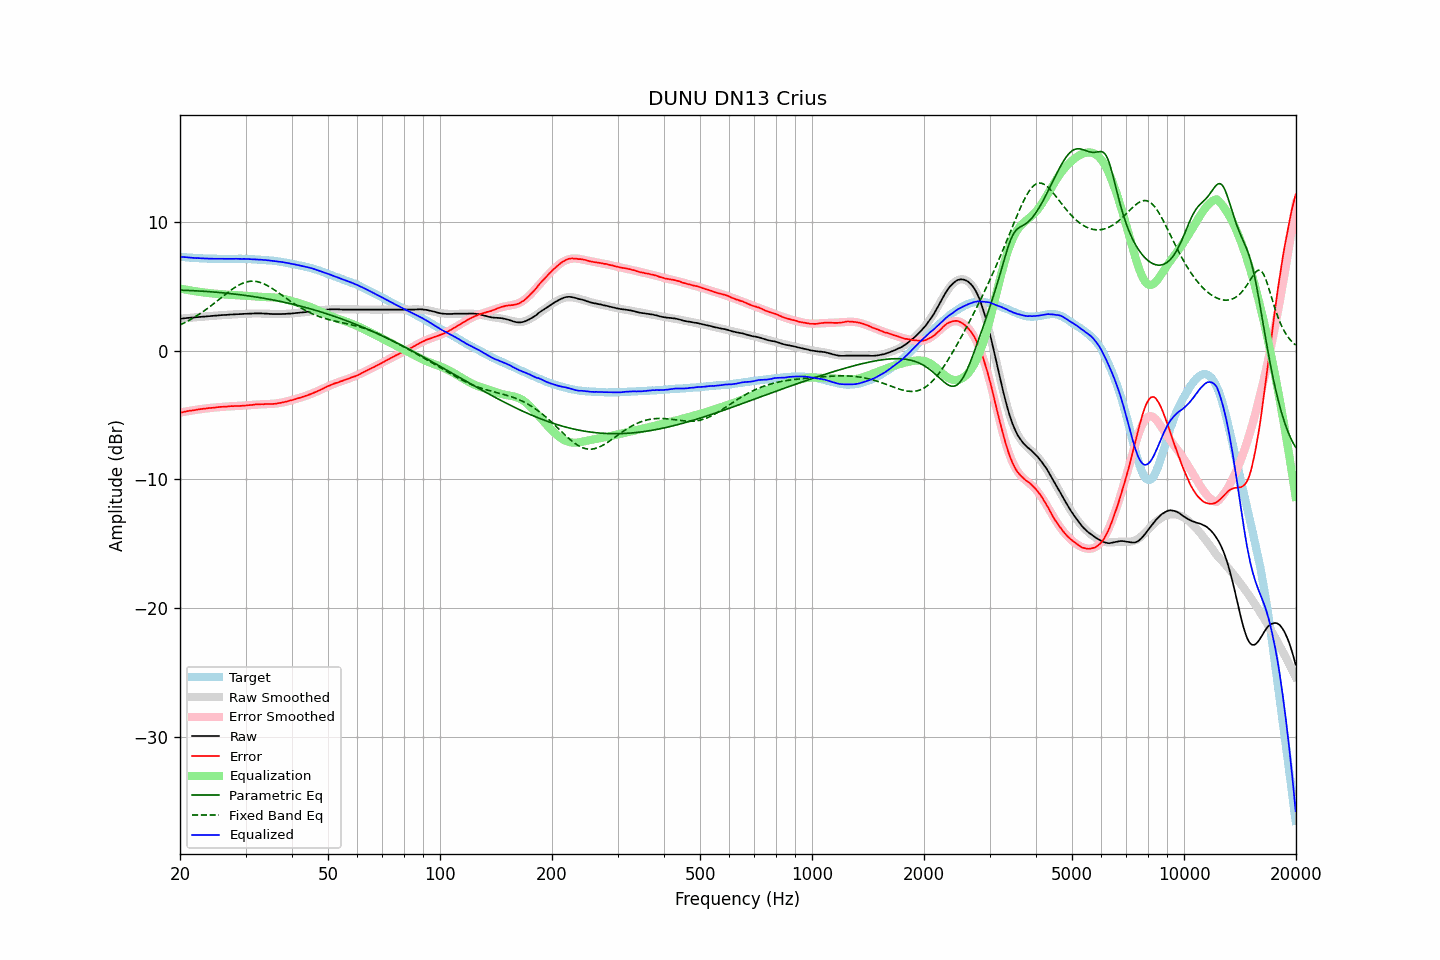

The data file committed next to this chart (first rows):
frequency, raw, error, smoothed, error_smoothed, equalization, parametric_eq, fixed_band_eq, equalized_raw, equalized_smoothed, target
20.00, 2.47, -4.81, 2.47, -4.82, 4.82, 4.69, 1.99, 7.29, 7.29, 7.29
20.20, 2.48, -4.79, 2.48, -4.79, 4.79, 4.69, 2.05, 7.27, 7.28, 7.28
20.40, 2.49, -4.77, 2.50, -4.77, 4.77, 4.68, 2.11, 7.26, 7.26, 7.26
20.61, 2.51, -4.74, 2.51, -4.74, 4.74, 4.68, 2.17, 7.25, 7.25, 7.25
20.81, 2.52, -4.71, 2.52, -4.72, 4.72, 4.67, 2.24, 7.24, 7.24, 7.23
21.02, 2.53, -4.69, 2.53, -4.70, 4.70, 4.67, 2.30, 7.23, 7.23, 7.22
21.23, 2.54, -4.67, 2.54, -4.67, 4.67, 4.66, 2.37, 7.22, 7.22, 7.21
21.44, 2.55, -4.67, 2.55, -4.65, 4.65, 4.66, 2.44, 7.21, 7.21, 7.22
21.66, 2.56, -4.64, 2.57, -4.63, 4.63, 4.65, 2.52, 7.20, 7.20, 7.20
21.87, 2.57, -4.63, 2.58, -4.61, 4.61, 4.64, 2.59, 7.19, 7.19, 7.20
22.09, 2.58, -4.59, 2.59, -4.59, 4.59, 4.64, 2.67, 7.18, 7.18, 7.18
22.31, 2.60, -4.57, 2.60, -4.57, 4.57, 4.63, 2.75, 7.18, 7.17, 7.18
22.54, 2.61, -4.55, 2.61, -4.56, 4.56, 4.62, 2.83, 7.17, 7.17, 7.17
22.76, 2.62, -4.54, 2.62, -4.54, 4.54, 4.62, 2.91, 7.16, 7.16, 7.16
22.99, 2.63, -4.52, 2.63, -4.52, 4.52, 4.61, 3.00, 7.16, 7.16, 7.15
23.22, 2.64, -4.50, 2.64, -4.51, 4.51, 4.60, 3.08, 7.15, 7.15, 7.14
23.45, 2.65, -4.50, 2.65, -4.49, 4.49, 4.59, 3.17, 7.15, 7.15, 7.15
23.69, 2.66, -4.48, 2.66, -4.48, 4.48, 4.58, 3.26, 7.14, 7.14, 7.14
23.92, 2.67, -4.45, 2.67, -4.46, 4.46, 4.57, 3.36, 7.13, 7.14, 7.13
24.16, 2.68, -4.45, 2.68, -4.45, 4.45, 4.57, 3.45, 7.13, 7.13, 7.14
24.40, 2.69, -4.44, 2.69, -4.44, 4.44, 4.56, 3.55, 7.13, 7.13, 7.13
24.65, 2.70, -4.43, 2.70, -4.42, 4.42, 4.55, 3.64, 7.13, 7.13, 7.13
24.89, 2.71, -4.42, 2.71, -4.41, 4.41, 4.54, 3.74, 7.13, 7.13, 7.13
25.14, 2.72, -4.40, 2.72, -4.40, 4.40, 4.52, 3.84, 7.12, 7.12, 7.12
25.39, 2.73, -4.38, 2.73, -4.39, 4.39, 4.51, 3.94, 7.12, 7.12, 7.12
25.65, 2.74, -4.37, 2.74, -4.38, 4.38, 4.50, 4.04, 7.12, 7.12, 7.12
25.91, 2.75, -4.36, 2.75, -4.37, 4.37, 4.49, 4.14, 7.12, 7.12, 7.11
26.16, 2.76, -4.36, 2.76, -4.36, 4.36, 4.48, 4.24, 7.12, 7.12, 7.12
26.43, 2.76, -4.36, 2.77, -4.35, 4.35, 4.47, 4.34, 7.11, 7.12, 7.12
26.69, 2.77, -4.34, 2.78, -4.34, 4.34, 4.45, 4.44, 7.11, 7.12, 7.12
26.96, 2.78, -4.33, 2.78, -4.33, 4.33, 4.44, 4.53, 7.12, 7.12, 7.12
27.23, 2.79, -4.32, 2.79, -4.33, 4.33, 4.43, 4.63, 7.12, 7.12, 7.11
27.50, 2.80, -4.31, 2.80, -4.32, 4.32, 4.41, 4.72, 7.12, 7.12, 7.11
27.77, 2.80, -4.32, 2.81, -4.31, 4.31, 4.40, 4.80, 7.12, 7.12, 7.12
28.05, 2.81, -4.30, 2.81, -4.31, 4.31, 4.39, 4.89, 7.12, 7.12, 7.12
28.33, 2.82, -4.30, 2.82, -4.30, 4.30, 4.37, 4.97, 7.12, 7.12, 7.12
28.62, 2.82, -4.30, 2.83, -4.30, 4.30, 4.36, 5.04, 7.12, 7.12, 7.12
28.90, 2.83, -4.29, 2.83, -4.29, 4.29, 4.34, 5.11, 7.12, 7.12, 7.13
29.19, 2.83, -4.29, 2.84, -4.28, 4.28, 4.32, 5.17, 7.11, 7.12, 7.12
29.48, 2.84, -4.28, 2.85, -4.27, 4.27, 4.31, 5.23, 7.11, 7.12, 7.12
29.78, 2.85, -4.26, 2.85, -4.26, 4.26, 4.29, 5.27, 7.12, 7.11, 7.12
30.08, 2.85, -4.26, 2.86, -4.25, 4.25, 4.27, 5.31, 7.11, 7.11, 7.11
30.38, 2.86, -4.24, 2.86, -4.24, 4.24, 4.26, 5.34, 7.11, 7.11, 7.10
30.68, 2.86, -4.23, 2.87, -4.23, 4.23, 4.24, 5.37, 7.10, 7.10, 7.10
30.99, 2.87, -4.22, 2.87, -4.22, 4.22, 4.22, 5.38, 7.09, 7.09, 7.09
31.30, 2.87, -4.22, 2.88, -4.21, 4.21, 4.20, 5.39, 7.08, 7.09, 7.09
31.61, 2.88, -4.20, 2.88, -4.20, 4.20, 4.18, 5.38, 7.08, 7.08, 7.08
31.93, 2.88, -4.18, 2.88, -4.19, 4.19, 4.16, 5.37, 7.07, 7.07, 7.06
32.24, 2.88, -4.18, 2.88, -4.18, 4.18, 4.15, 5.35, 7.06, 7.06, 7.07
32.57, 2.88, -4.17, 2.88, -4.17, 4.17, 4.13, 5.32, 7.06, 7.05, 7.05
32.89, 2.88, -4.16, 2.88, -4.17, 4.17, 4.10, 5.29, 7.05, 7.05, 7.05
33.22, 2.88, -4.16, 2.87, -4.17, 4.17, 4.08, 5.24, 7.05, 7.04, 7.04
33.55, 2.87, -4.16, 2.87, -4.16, 4.16, 4.06, 5.19, 7.03, 7.03, 7.04
33.89, 2.87, -4.15, 2.87, -4.16, 4.16, 4.04, 5.13, 7.03, 7.02, 7.02
34.23, 2.86, -4.14, 2.86, -4.15, 4.15, 4.02, 5.07, 7.02, 7.01, 7.00
34.57, 2.85, -4.15, 2.86, -4.15, 4.15, 4.00, 5.00, 7.00, 7.00, 7.00
34.92, 2.84, -4.14, 2.85, -4.14, 4.14, 3.97, 4.93, 6.98, 6.99, 6.98
35.27, 2.84, -4.15, 2.84, -4.14, 4.14, 3.95, 4.85, 6.98, 6.98, 7.00
35.62, 2.83, -4.14, 2.84, -4.13, 4.13, 3.92, 4.77, 6.96, 6.97, 6.97
35.97, 2.83, -4.13, 2.84, -4.11, 4.11, 3.90, 4.69, 6.95, 6.95, 6.96
... 635 more rows
